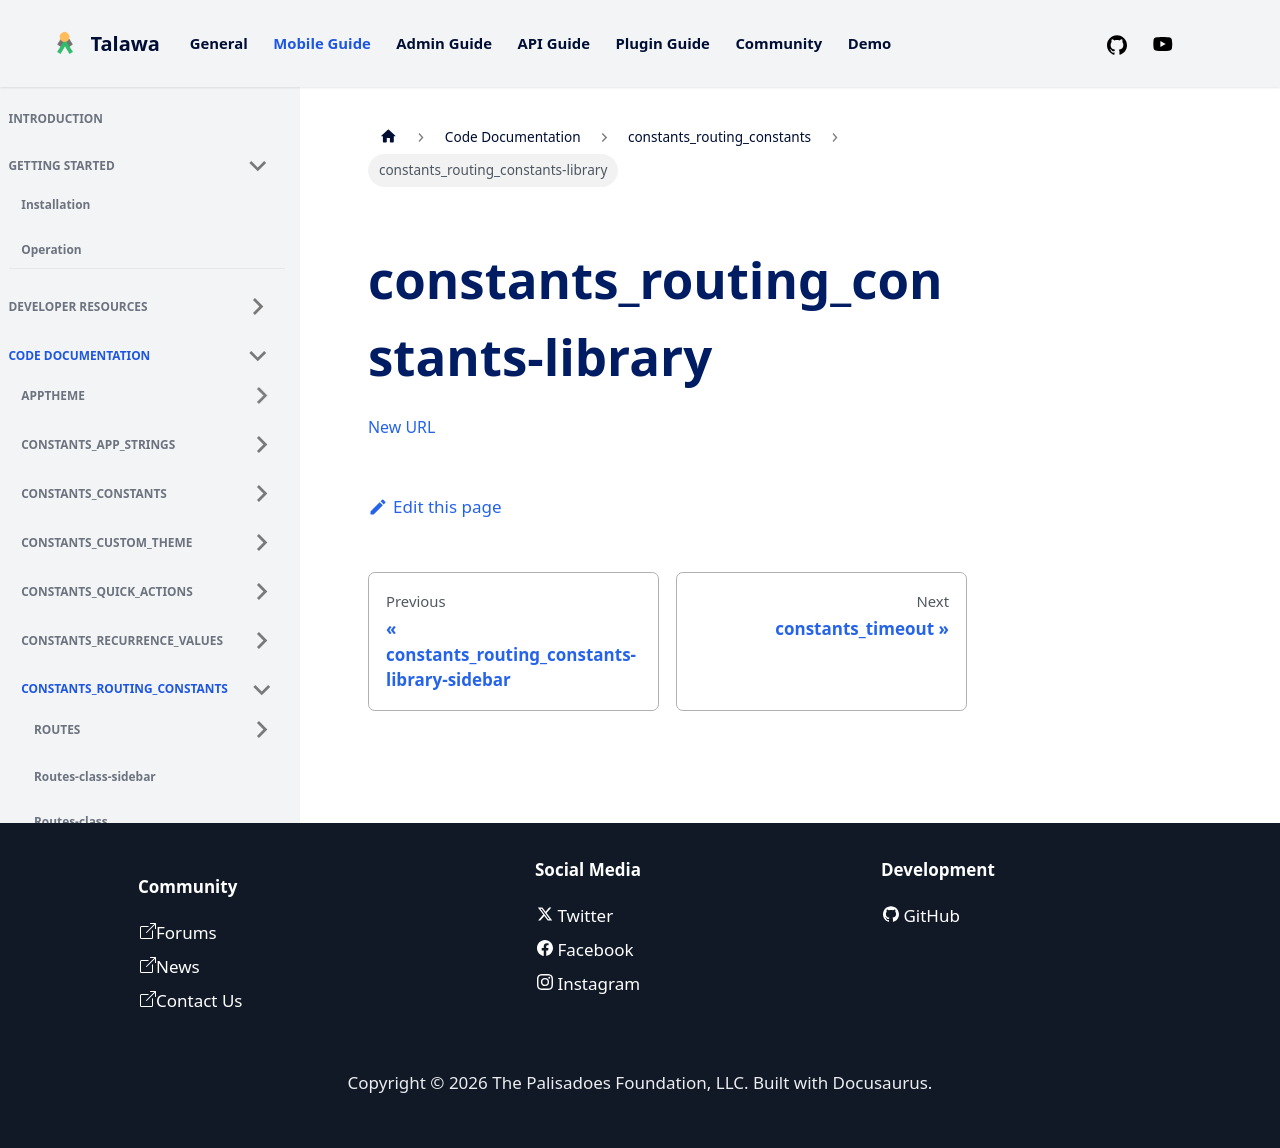

repository: PalisadoesFoundation/talawa · page: docs/auto-docs/constants_routing_constants/constants_routing_constants-library/index.html · generator: docusaurus

[New URL](../constants_routing_constants/)
